Dataset: combined_data (GitHub, CalvinTChi/CS280_Project). Classes: cancer, not cancer.

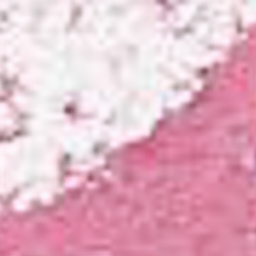
Label: not cancer

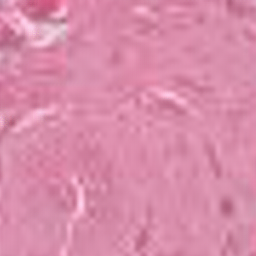
Label: cancer

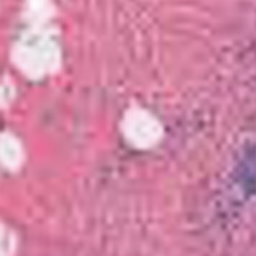
Label: cancer

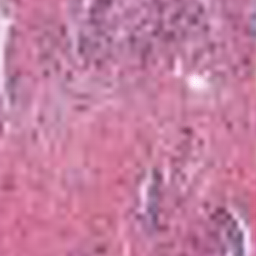
Label: not cancer

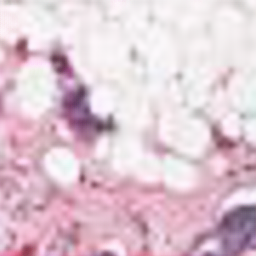
Label: cancer

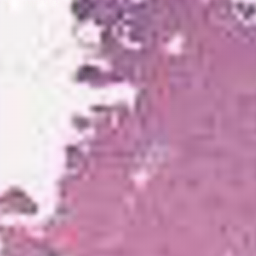
Label: not cancer
